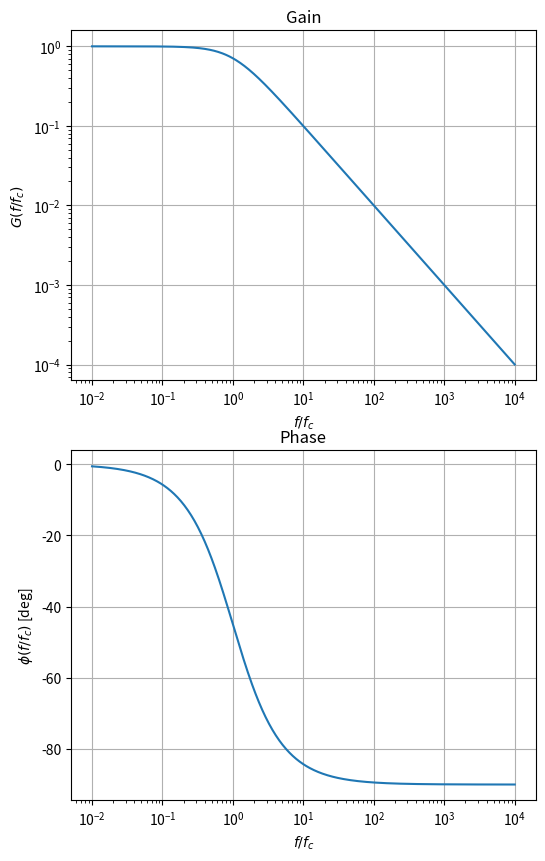
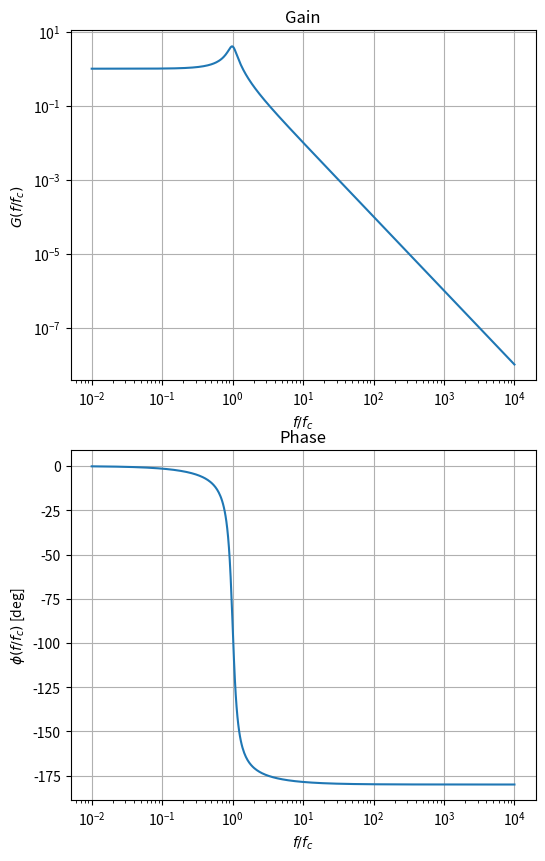

Generate these figures, in order, with matplotlib:
import os
import numpy as np
import matplotlib.pyplot as plt

fig_dir = 'figures/'
if not os.path.exists(fig_dir):
    os.makedirs(fig_dir)

def lp_forder(K, f):
    return K / (1 + f * 1j)

def lp_sorder(K, f, Q):
    return K / (1 - f**2 + f / Q * 1j)

def plot_filter(f, G, figname):
    fig, axes = plt.subplots(nrows=2, figsize=(6, 10))
    axes[0].plot(f, np.absolute(G))
    axes[0].grid(True)
    axes[0].set_xscale('log')
    axes[0].set_yscale('log')
    axes[0].set_title('Gain')
    axes[0].set_xlabel(r'$f/f_c$')
    axes[0].set_ylabel(r'$G(f/f_c)$')

    axes[1].plot(f, np.angle(G) * 180 / np.pi)
    axes[1].grid(True)
    axes[1].set_xscale('log')
    axes[1].set_title('Phase')
    axes[1].set_xlabel(r'$f/f_c$')
    axes[1].set_ylabel(r'$\phi(f/f_c)$ [deg]')

    plt.savefig(figname, bbox_inches='tight')

if __name__ == '__main__':
    # frequencies
    f = np.logspace(-2, 4, 500)
    # quality for second order
    Q = 4

    G_1st = lp_forder(1, f)
    G_2nd = lp_sorder(1, f, Q)

    plot_filter(f, G_1st, fig_dir + 'lp_forder')
    plot_filter(f, G_2nd, fig_dir + 'lp_sorder')